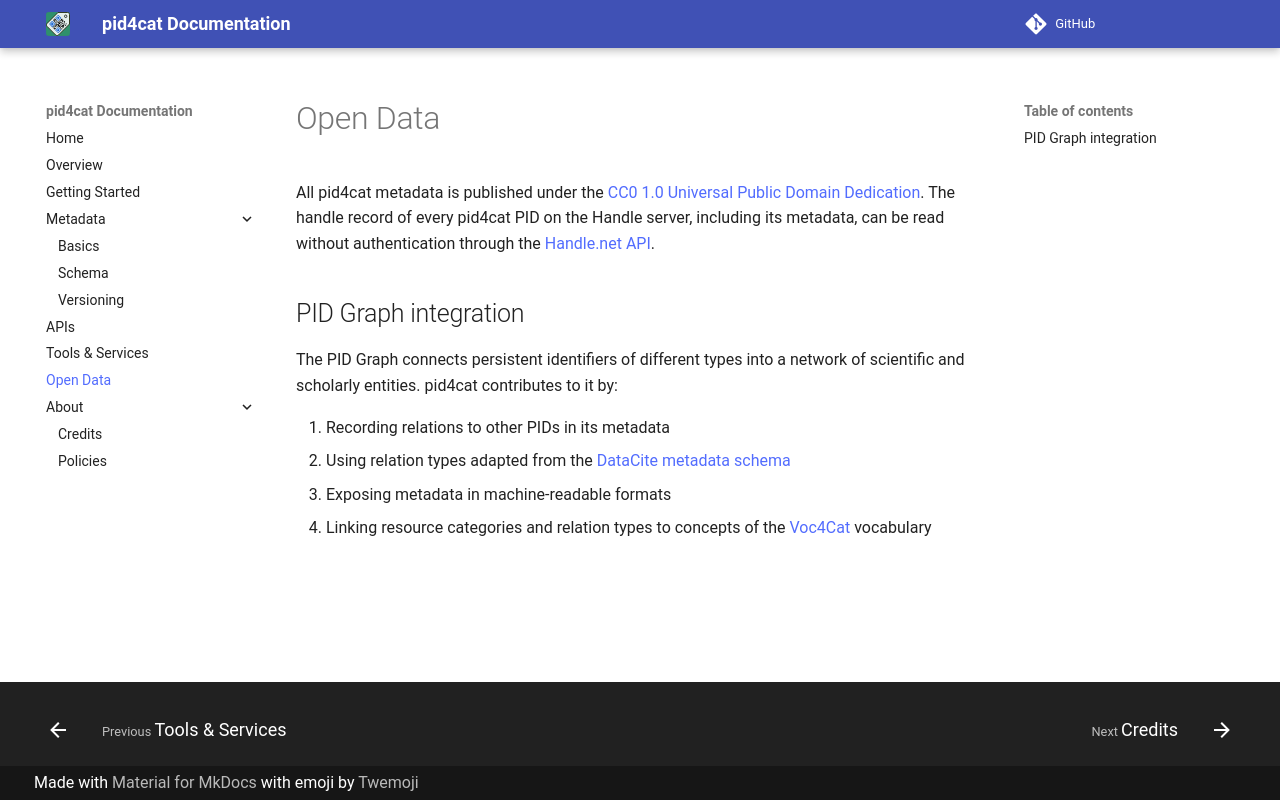

repository: nfdi4cat/pid4cat-model · page: dev/open-data/index.html · generator: mkdocs

# Open Data

All pid4cat metadata is published under the [CC0 1.0 Universal Public Domain Dedication](https://creativecommons.org/publicdomain/zero/1.0/).
The handle record of every pid4cat PID on the Handle server, including its metadata, can be read without authentication through the [Handle.net API](./apis.md#handlenet-api).

## PID Graph integration

The PID Graph connects persistent identifiers of different types into a network of scientific and scholarly entities.
pid4cat contributes to it by:

1. Recording relations to other PIDs in its metadata
2. Using relation types adapted from the [DataCite metadata schema](https://datacite-metadata-schema.readthedocs.io/)
3. Exposing metadata in machine-readable formats
4. Linking resource categories and relation types to concepts of the [Voc4Cat](https://nfdi4cat.github.io/voc4cat/) vocabulary
